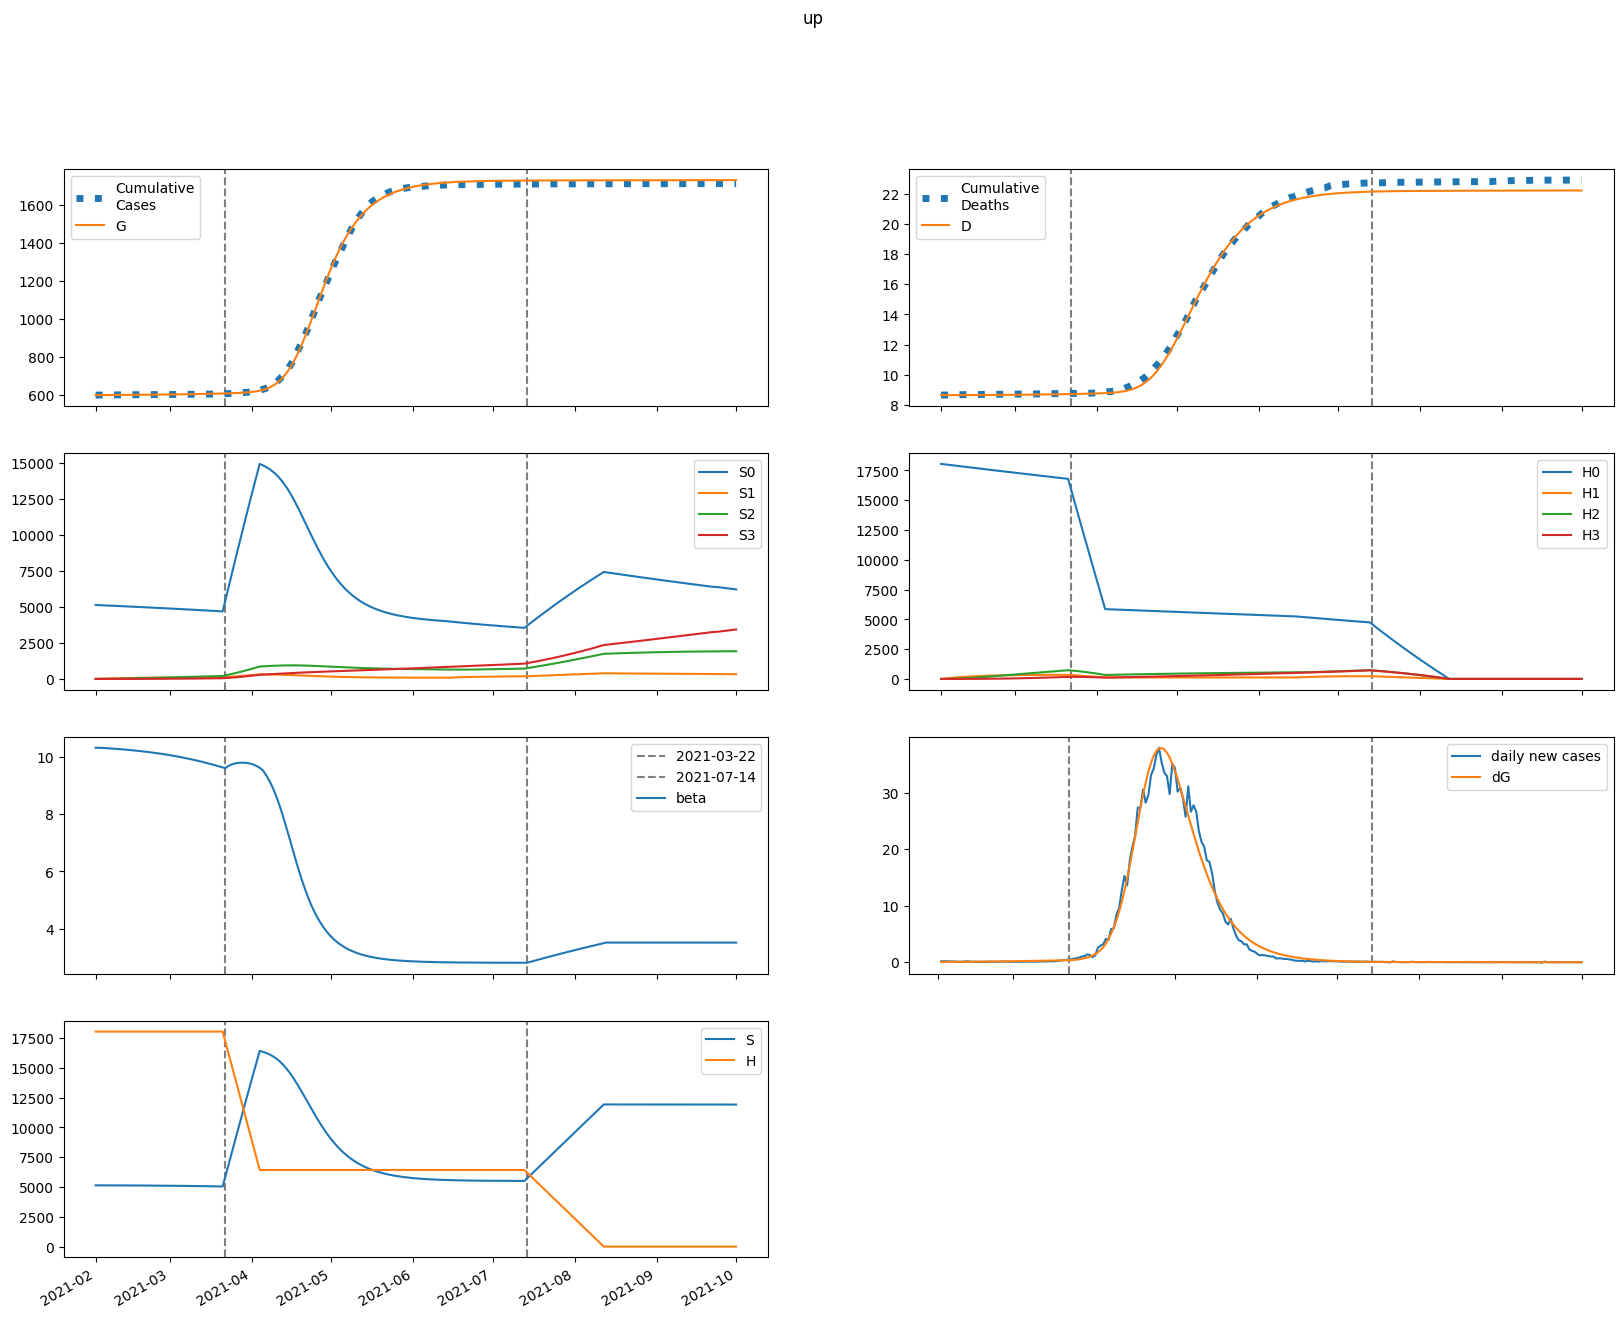

The data file committed next to this chart (first rows):
series, 2021-02-01, 2021-02-02, 2021-02-03, 2021-02-04, 2021-02-05, 2021-02-06, 2021-02-07, 2021-02-08, 2021-02-09, 2021-02-10, 2021-02-11, 2021-02-12, 2021-02-13, 2021-02-14, 2021-02-15, 2021-02-16, 2021-02-17, 2021-02-18, 2021-02-19, 2021-02-20, 2021-02-21, 2021-02-22, 2021-02-23
S, 5143619, 5143178, 5142578, 5141887, 5141136, 5140337, 5139497, 5138618, 5137698, 5136738, 5135735, 5134689, 5133598, 5132459, 5131272, 5130034, 5128743, 5127398, 5125996, 5124537, 5123017, 5121434, 5119787
E, 3041, 2570, 2399, 2370, 2411, 2486, 2580, 2686, 2799, 2920, 3046, 3179, 3317, 3460, 3610, 3765, 3926, 4093, 4267, 4447, 4633, 4825, 5025
I, 166.1, 241.1, 294.6, 337.8, 375.8, 411.4, 445.7, 479.5, 513.1, 546.9, 581, 615.5, 650.6, 686.5, 723.1, 760.6, 799.1, 838.7, 879.4, 921.3, 964.6, 1009, 1055
A, 1494, 2017, 2308, 2495, 2636, 2760, 2880, 3001, 3127, 3258, 3395, 3540, 3691, 3849, 4014, 4187, 4367, 4554, 4750, 4953, 5164, 5383, 5610
IH, 0.0, 6.713, 13.15, 18.57, 23.06, 26.87, 30.24, 33.34, 36.27, 39.12, 41.92, 44.72, 47.54, 50.38, 53.27, 56.22, 59.23, 62.31, 65.47, 68.72, 72.06, 75.5, 79.04
IN, 9.552, 18.83, 32.15, 48.17, 66.21, 85.91, 107.1, 129.6, 153.5, 178.6, 204.9, 232.4, 261.1, 291, 322.1, 354.4, 388, 422.7, 458.8, 496.2, 534.9, 575, 616.4
D, 8658, 8658, 8658, 8658, 8659, 8659, 8659, 8660, 8660, 8661, 8661, 8662, 8663, 8663, 8664, 8665, 8665, 8666, 8667, 8668, 8669, 8670, 8671
R, 0.0, 298.8, 705.5, 1174, 1682, 2222, 2789, 3382, 4001, 4648, 5322, 6027, 6762, 7529, 8331, 9167, 10041, 10953, 11905, 12898, 13935, 15016, 16144
G, 600299, 600390, 600467, 600539, 600611, 600683, 600757, 600835, 600915, 600999, 601087, 601179, 601274, 601373, 601477, 601586, 601699, 601816, 601939, 602067, 602201, 602340, 602485
H, 18050569, 18050569, 18050569, 18050569, 18050569, 18050569, 18050569, 18050569, 18050569, 18050569, 18050569, 18050569, 18050569, 18050569, 18050569, 18050569, 18050569, 18050569, 18050569, 18050569, 18050569, 18050569, 18050569
S0, 5143619, 5135463, 5127162, 5118783, 5110358, 5101900, 5093414, 5084903, 5076366, 5067802, 5059211, 5050590, 5041939, 5033255, 5024538, 5015784, 5006994, 4998164, 4989293, 4980380, 4971422, 4962417, 4953365
E0, 3041, 2570, 2398, 2368, 2406, 2478, 2569, 2671, 2780, 2897, 3019, 3146, 3280, 3418, 3562, 3712, 3867, 4028, 4195, 4368, 4548, 4733, 4924
I0, 166.1, 241.1, 294.6, 337.8, 375.7, 411.1, 445.2, 478.7, 512, 545.3, 578.8, 612.8, 647.2, 682.2, 718, 754.6, 792.1, 830.6, 870.2, 910.9, 952.8, 996, 1040
A0, 1494, 2017, 2308, 2494, 2635, 2758, 2876, 2995, 3118, 3246, 3379, 3519, 3666, 3819, 3979, 4146, 4320, 4501, 4689, 4885, 5089, 5300, 5519
IH0, 0.0, 6.713, 13.15, 18.57, 23.06, 26.87, 30.23, 33.31, 36.23, 39.05, 41.83, 44.59, 47.36, 50.15, 52.99, 55.87, 58.81, 61.81, 64.89, 68.05, 71.29, 74.63, 78.07
IN0, 9.552, 18.83, 32.15, 48.17, 66.2, 85.91, 107.1, 129.6, 153.4, 178.4, 204.6, 232, 260.6, 290.3, 321.2, 353.2, 386.5, 420.9, 456.6, 493.5, 531.6, 571.1, 612
D0, 8658, 8658, 8658, 8658, 8659, 8659, 8659, 8660, 8660, 8661, 8661, 8662, 8663, 8663, 8664, 8665, 8665, 8666, 8667, 8668, 8669, 8670, 8671
R0, 0.0, 298.8, 705.5, 1174, 1682, 2222, 2788, 3380, 3998, 4643, 5315, 6016, 6747, 7510, 8305, 9135, 10000, 10902, 11843, 12824, 13847, 14913, 16024
G0, 600299, 600390, 600467, 600539, 600610, 600683, 600757, 600834, 600914, 600998, 601085, 601175, 601270, 601368, 601471, 601577, 601689, 601805, 601926, 602052, 602183, 602319, 602461
H0, 18050569, 18023493, 17996458, 17969463, 17942509, 17915595, 17888722, 17861889, 17835096, 17808343, 17781631, 17754959, 17728326, 17701734, 17675181, 17648668, 17622195, 17595762, 17569368, 17543014, 17516700, 17490425, 17464189
S1, 0.0, 7715, 14865, 21491, 27630, 33317, 38584, 43460, 47975, 52153, 56018, 59594, 62900, 65955, 68778, 71385, 73791, 76010, 78057, 79942, 81678, 83275, 84743
E1, 0.0, 0.0, 0.8999, 2.628, 4.981, 7.779, 10.89, 14.23, 17.75, 21.41, 25.19, 29.07, 33.06, 37.14, 41.32, 45.6, 49.98, 54.46, 59.04, 63.73, 68.52, 73.42, 78.44
I1, 0.0, 0.0, 0.0, 0.02701, 0.1032, 0.2426, 0.4523, 0.7349, 1.09, 1.516, 2.01, 2.569, 3.19, 3.87, 4.605, 5.395, 6.235, 7.124, 8.061, 9.044, 10.07, 11.14, 12.25
A1, 0.0, 0.0, 0.0, 0.243, 0.9038, 2.068, 3.755, 5.946, 8.601, 11.68, 15.12, 18.9, 22.97, 27.31, 31.88, 36.67, 41.66, 46.83, 52.18, 57.69, 63.37, 69.21, 75.21
IH1, 0.0, 0.0, 0.0, 0.0, 0.001091, 0.004724, 0.0122, 0.02446, 0.04209, 0.06538, 0.0944, 0.1291, 0.1692, 0.2147, 0.2652, 0.3205, 0.3804, 0.4447, 0.5133, 0.5859, 0.6624, 0.7426, 0.8266
IN1, 0.0, 0.0, 0.0, 0.0, 0.001553, 0.007443, 0.02118, 0.04658, 0.08749, 0.1477, 0.2306, 0.3395, 0.4775, 0.6472, 0.8511, 1.091, 1.37, 1.689, 2.05, 2.455, 2.904, 3.4, 3.943
D1, 0.0, 0.0, 0.0, 0.0, 0.0, 1.5667091974367685e-05, 8.348433155305914e-05, 0.0002586, 0.0006097, 0.001214, 0.002153, 0.003508, 0.005361, 0.00779, 0.01087, 0.01468, 0.01928, 0.02474, 0.03112, 0.03849, 0.0469, 0.05641, 0.06707
R1, 0.0, 0.0, 0.0, 0.0, 0.04854, 0.2297, 0.6453, 1.402, 2.603, 4.344, 6.712, 9.785, 13.63, 18.32, 23.89, 30.41, 37.93, 46.47, 56.09, 66.81, 78.69, 91.75, 106
G1, 0.0, 0.0, 0.0, 0.02701, 0.1059, 0.2553, 0.4888, 0.8156, 1.243, 1.776, 2.418, 3.174, 4.046, 5.038, 6.153, 7.393, 8.762, 10.26, 11.9, 13.67, 15.58, 17.64, 19.84
H1, 0.0, 27076, 52177, 75445, 97010, 116995, 135511, 152665, 168553, 183266, 196888, 209497, 221166, 231961, 241945, 251176, 259708, 267590, 274870, 281591, 287792, 293510, 298781
S2, 0.0, 0.0, 551, 1606, 3122, 5058, 7377, 10044, 13027, 16298, 19827, 23590, 27563, 31725, 36055, 40534, 45145, 49873, 54703, 59620, 64612, 69668, 74778
E2, 0.0, 0.0, 0.0, 0.02591, 0.1003, 0.2399, 0.4574, 0.7625, 1.164, 1.668, 2.283, 3.016, 3.872, 4.858, 5.98, 7.246, 8.661, 10.23, 11.97, 13.87, 15.95, 18.21, 20.67
I2, 0.0, 0.0, 0.0, 0.0, 0.0007777, 0.003712, 0.01055, 0.02324, 0.04385, 0.07447, 0.1172, 0.1743, 0.2477, 0.3396, 0.4522, 0.5874, 0.7473, 0.934, 1.15, 1.396, 1.676, 1.99, 2.342
A2, 0.0, 0.0, 0.0, 0.0, 0.006997, 0.03268, 0.09094, 0.1963, 0.3629, 0.6046, 0.9342, 1.364, 1.906, 2.57, 3.368, 4.31, 5.405, 6.664, 8.095, 9.709, 11.51, 13.52, 15.74
IH2, 0.0, 0.0, 0.0, 0.0, 0.0, 3.14285900316229e-05, 0.0001659, 0.0005104, 0.001198, 0.002379, 0.004215, 0.006874, 0.01053, 0.01535, 0.0215, 0.02917, 0.03852, 0.04972, 0.06294, 0.07836, 0.09613, 0.1164, 0.1394
IN2, 0.0, 0.0, 0.0, 0.0, 0.0, 4.472048250189104e-05, 0.0002569, 0.0008561, 0.002168, 0.004627, 0.008776, 0.01527, 0.02485, 0.03838, 0.0568, 0.08117, 0.1126, 0.1523, 0.2017, 0.262, 0.3347, 0.4215, 0.5238
D2, 0.0, 0.0, 0.0, 0.0, 0.0, 0.0, 4.5117226956146363e-07, 2.833085954483296e-06, 1.0160051198964404e-05, 2.735645535231693e-05, 6.150836476916506e-05, 0.000122, 0.0002207, 0.0003718, 0.0005921, 0.0009008, 0.00132, 0.001872, 0.002586, 0.00349, 0.004615, 0.005995, 0.007666
R2, 0.0, 0.0, 0.0, 0.0, 0.0, 0.001398, 0.007943, 0.0262, 0.06567, 0.1388, 0.2609, 0.4498, 0.726, 1.112, 1.634, 2.319, 3.197, 4.298, 5.658, 7.311, 9.295, 11.65, 14.42
G2, 0.0, 0.0, 0.0, 0.0, 0.0007777, 0.003788, 0.01099, 0.02471, 0.0476, 0.08251, 0.1326, 0.2011, 0.2916, 0.4078, 0.5536, 0.733, 0.9505, 1.21, 1.517, 1.877, 2.293, 2.772, 3.318
H2, 0.0, 0.0, 1934, 5638, 10960, 17759, 25904, 35275, 45760, 57254, 69663, 82897, 96875, 111519, 126760, 142533, 158777, 175437, 192462, 209805, 227421, 245270, 263315
S3, 0.0, 0.0, 0.0, 6.559, 25.68, 62.84, 123, 210.9, 330.4, 485.5, 679.5, 915.4, 1196, 1524, 1902, 2331, 2813, 3351, 3944, 4595, 5304, 6073, 6902
E3, 0.0, 0.0, 0.0, 0.0, 0.0001917, 0.000932, 0.002707, 0.006111, 0.01183, 0.02066, 0.03345, 0.05117, 0.07486, 0.1057, 0.1448, 0.1936, 0.2534, 0.3259, 0.4126, 0.5151, 0.6355, 0.7755, 0.9373
I3, 0.0, 0.0, 0.0, 0.0, 0.0, 5.754292669771555e-06, 3.316096010723797e-05, 0.0001112, 0.0002837, 0.000611, 0.001171, 0.00206, 0.003394, 0.005308, 0.007959, 0.01153, 0.01621, 0.02223, 0.02983, 0.03929, 0.0509, 0.06499, 0.0819
A3, 0.0, 0.0, 0.0, 0.0, 0.0, 5.17696273929168e-05, 0.0002931, 0.0009654, 0.002422, 0.005133, 0.009685, 0.01678, 0.02724, 0.04201, 0.06215, 0.08882, 0.1233, 0.1671, 0.2217, 0.2888, 0.3702, 0.4678, 0.5837
IH3, 0.0, 0.0, 0.0, 0.0, 0.0, 0.0, 2.3254225925991064e-07, 1.4579444276912286e-06, 5.2307631736650065e-06, 1.4113784759268208e-05, 3.1844016814266195e-05, 6.346206960381731e-05, 0.0001154, 0.0001956, 0.0003137, 0.0004806, 0.0007093, 0.001014, 0.001412, 0.001921, 0.002561, 0.003355, 0.004327
IN3, 0.0, 0.0, 0.0, 0.0, 0.0, 0.0, 3.3088986892887477e-07, 2.22822860937123e-06, 8.55578186320873e-06, 2.4620589098431252e-05, 5.904646623861876e-05, 0.0001247, 0.0002396, 0.0004278, 0.0007208, 0.001158, 0.001787, 0.002668, 0.003869, 0.005473, 0.007575, 0.01028, 0.01372
D3, 0.0, 0.0, 0.0, 0.0, 0.0, 0.0, 0.0, 3.3382540792850993e-09, 2.4267735665130657e-08, 9.93578141645606e-08, 3.019678674801537e-07, 7.591037849231546e-07, 1.6701317993969977e-06, 3.3269775507118517e-06, 6.13555735397641e-06, 1.0638275609455204e-05, 1.753748432661396e-05, 2.771984405970141e-05, 4.228155472295481e-05, 6.255444310790278e-05, 9.013290399809438e-05, 0.0001269, 0.0001751
R3, 0.0, 0.0, 0.0, 0.0, 0.0, 0.0, 1.0342283745559694e-05, 6.90104305269206e-05, 0.0002626, 0.0007493, 0.001782, 0.003734, 0.00712, 0.01262, 0.02112, 0.03371, 0.05172, 0.07675, 0.1107, 0.1558, 0.2146, 0.29, 0.3853
G3, 0.0, 0.0, 0.0, 0.0, 0.0, 5.754292669771555e-06, 3.372439223542676e-05, 0.000115, 0.0002983, 0.0006535, 0.001273, 0.002277, 0.003813, 0.006059, 0.00923, 0.01358, 0.01938, 0.02699, 0.03677, 0.04915, 0.06461, 0.08368, 0.107
H3, 0.0, 0.0, 0.0, 23.02, 90.14, 220.6, 432, 740.4, 1160, 1705, 2387, 3216, 4203, 5356, 6684, 8193, 9890, 11780, 13868, 16160, 18657, 21365, 24285
beta, 10.33, 10.33, 10.32, 10.32, 10.31, 10.31, 10.3, 10.29, 10.29, 10.28, 10.27, 10.26, 10.25, 10.25, 10.24, 10.23, 10.22, 10.21, 10.2, 10.19, 10.17, 10.16, 10.15
